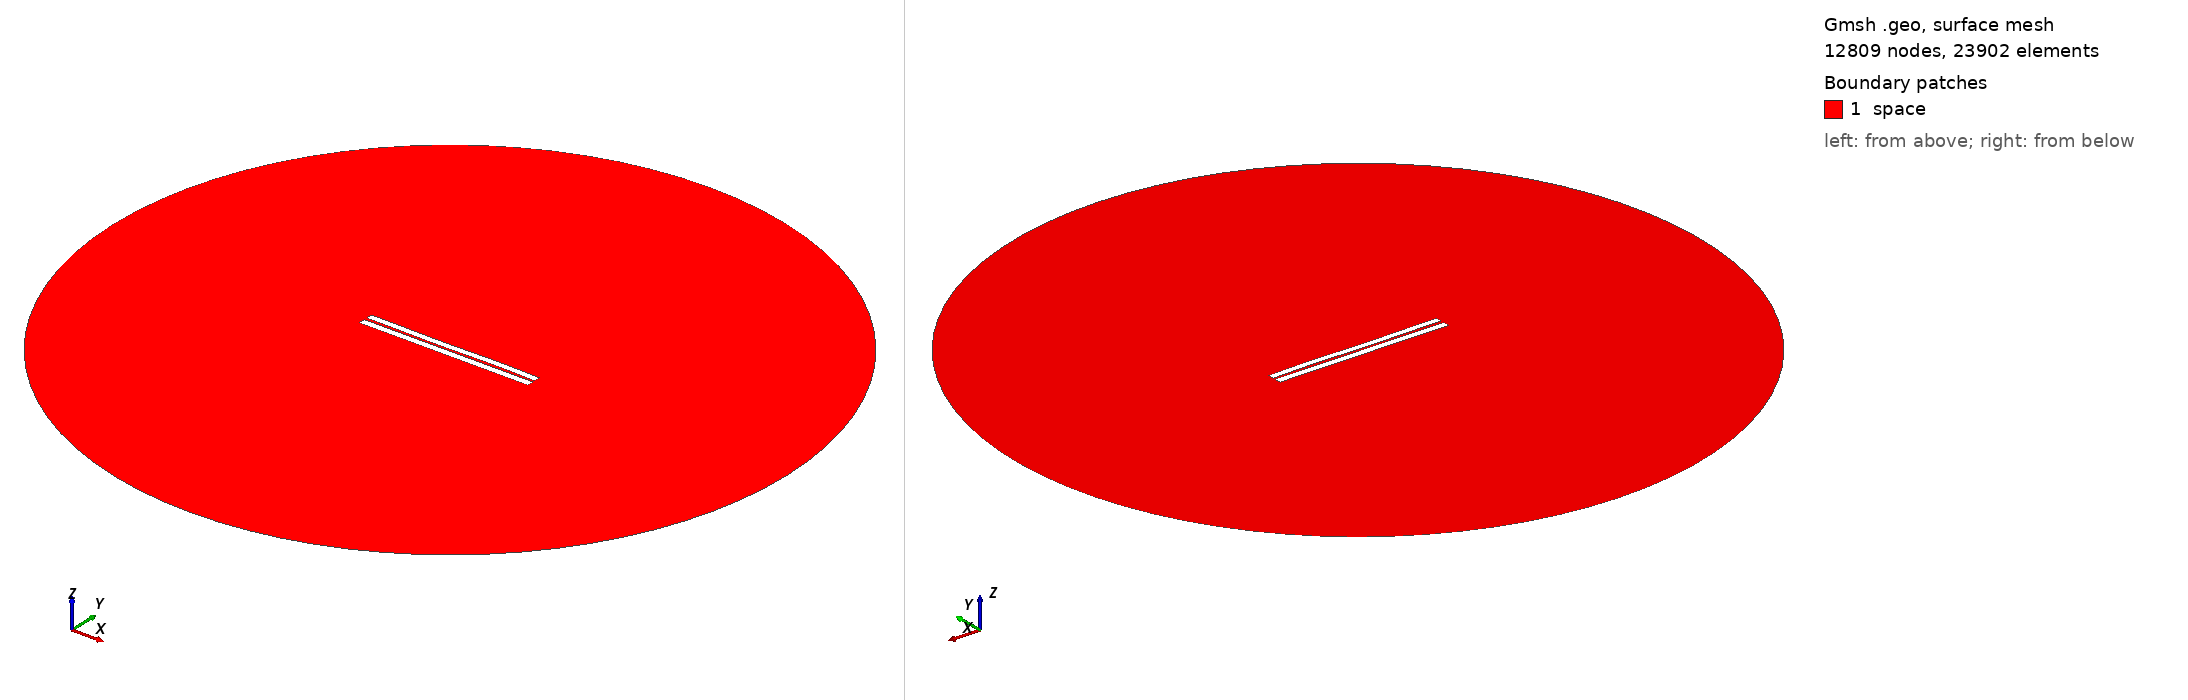

Gmsh geometry script, surface-meshed: 12809 nodes, 23902 surface elements. Boundary patches (legend numbers): 1 space. Left view from above one corner, right view from below the opposite corner. Legend entries are the model's physical surfaces. The drawing asked Gmsh for element sizes between 1% and 20% of the model's largest extent; the script's own settings can give other sizes.

=== 3154.geo (drawn) ===
//---------------------------------------
// Geometry kernel
//---------------------------------------

SetFactory("OpenCASCADE");



//---------------------------------------
// Parameters of the geometry
//---------------------------------------

// Overetch of the upper plate
overetch = 0.125;

// Distance between the plates
distance = 1.5;

// Discretization over the x axis (for the deformation)
nx = 50; 

// Length of the plate
L = 100 - overetch; 

// Number of modes
n = 4; 

// 1st mode coefficient
coeff(1) = -0.15;
beta(1) = 0.596864 * 3.1415926535 / L;

// 2nd mode coefficient
coeff(2) = -0.075;
beta(2) = 1.49418 * 3.1415926535 / L;

// 3rd mode coefficient
coeff(3) = -0.15;
beta(3) = 2.50025 * 3.1415926535 / L;

// 4th mode coefficient
coeff(4) = 0.07499999999999998;
beta(4) = 3.49999 * 3.1415926535 / L;



//---------------------------------------
// Upper plate (deformed rectangle)
//---------------------------------------

// Coordiantes of the upper plate
xmin = -50;
xmax = 50 - overetch;

// Height of the upper plate
yheight = 4 - 2 * overetch;

// Indexes of the points
UpperID[] = {};
LowerID[] = {};
LeftID[] = {};
RightID[] = {};

// Point index
p = 1;

// Horizontal edges
For i In {1:nx}
    x = xmin + (i-1)*(xmax - xmin)/(nx-1);

    y_bottom = distance / 2 + overetch;
    For j In {1:n}
        C = (Cosh(beta(j)*L) + Cos(beta(j)*L)) / (Sinh(beta(j)*L) + Sin(beta(j)*L));
        y_bottom  = y_bottom + coeff(j) * (Cosh(beta(j)*(x+50)) - Cos(beta(j)*(x+50)) - C * (Sinh(beta(j)*(x+50)) - Sin(beta(j)*(x+50))));
    EndFor

    y_top = y_bottom + yheight;

    Point(p) = {x, y_top, 0, 1.0};
    UpperID[i] = p;
    p = p + 1;

    Point(p) = {x, y_bottom, 0, 1.0};
    LowerID[i] = p;
    p = p + 1;
EndFor

// Create point lists
UpperPts[] = {}; LowerPts[] = {};
For i In {1:nx}
  UpperPts[] += {UpperID[i]};
  LowerPts[] += {LowerID[i]};
EndFor

// Build splines
Spline(1) = {UpperPts[]};
Spline(2) = {LowerPts[]};
Line(3) = {LowerPts[nx-1], UpperPts[nx-1]};
Line(4) = {LowerPts[0], UpperPts[0]};

// Build the plane surface
Curve Loop(1) = {2, 3, -1, -4};
Plane Surface(1) = {1};



//---------------------------------------
// Lower plate (rectangle)
//---------------------------------------

// Vertices
Point(1001) = {-50, -1, 0, 1.0};
Point(1002) = { 50, -1, 0, 1.0};
Point(1003) = { 50,  -5, 0, 1.0};
Point(1004) = {-50,  -5, 0, 1.0};

// Edges
Line(5) = {1001, 1002};
Line(6) = {1002, 1003};
Line(7) = {1003, 1004};
Line(8) = {1004, 1001};

// Plane surface
Line Loop(2) = {5, 6, 7, 8};
Plane Surface(2) = {2}; 



//---------------------------------------
// Outer (fictious) boundary
//---------------------------------------

// Points
Point(1005) = {0, 0, 0};       // Center
Point(1006) = {200, 0, 0};     // Start point
Point(1007) = {0, 200, 0};     // 90 degrees
Point(1008) = {-200, 0, 0};    // 180 degrees
Point(1009) = {0, -200, 0};    // 270 degrees

// Circle arcs (each needs start, center, end)
Circle(9) = {1006, 1005, 1007};
Circle(10) = {1007, 1005, 1008};
Circle(11) = {1008, 1005, 1009};
Circle(12) = {1009, 1005, 1006};

// Plane surface for the entire domain
Curve Loop(3) = {9, 10, 11, 12};
Surface(3) = {3};

// Subtract the plates from the whole domain to obtain the actual domain where we want to solve the equations
BooleanDifference{ Surface{3}; Delete; }{ Surface{1}; Surface{2}; Delete; }




//---------------------------------------
// Transfinite Lines/Curves
//---------------------------------------

// Set the number of points on the boundaries
r = 7;

// Plates
Transfinite Curve {1, 2} = 50*r Using Progression 1;
Transfinite Curve {3, 4} = 2*r Using Progression 1;
Transfinite Line {5, 7} = 50*r Using Progression 1;
Transfinite Line {6, 8} = 2*r Using Progression 1;

// Outer boundary
Transfinite Line {9, 10, 11, 12} = 20 Using Progression 1;



//---------------------------------------
// Physical groups
//---------------------------------------                

// Physical curves (boundaries)
Physical Line("force_segment", 10) = {2};
Physical Line("upper_plate", 11) = {1, 3, 4};
Physical Line("lower_plate", 12) = {5, 6, 7, 8};
Physical Line("boundary", 20) = {9, 10, 11, 12};

// Physical Surfaces
Physical Surface("space", 30) = {3};



//---------------------------------------
// 6. Generate the Mesh
//---------------------------------------

// 2D mesh generation
Mesh 2;
